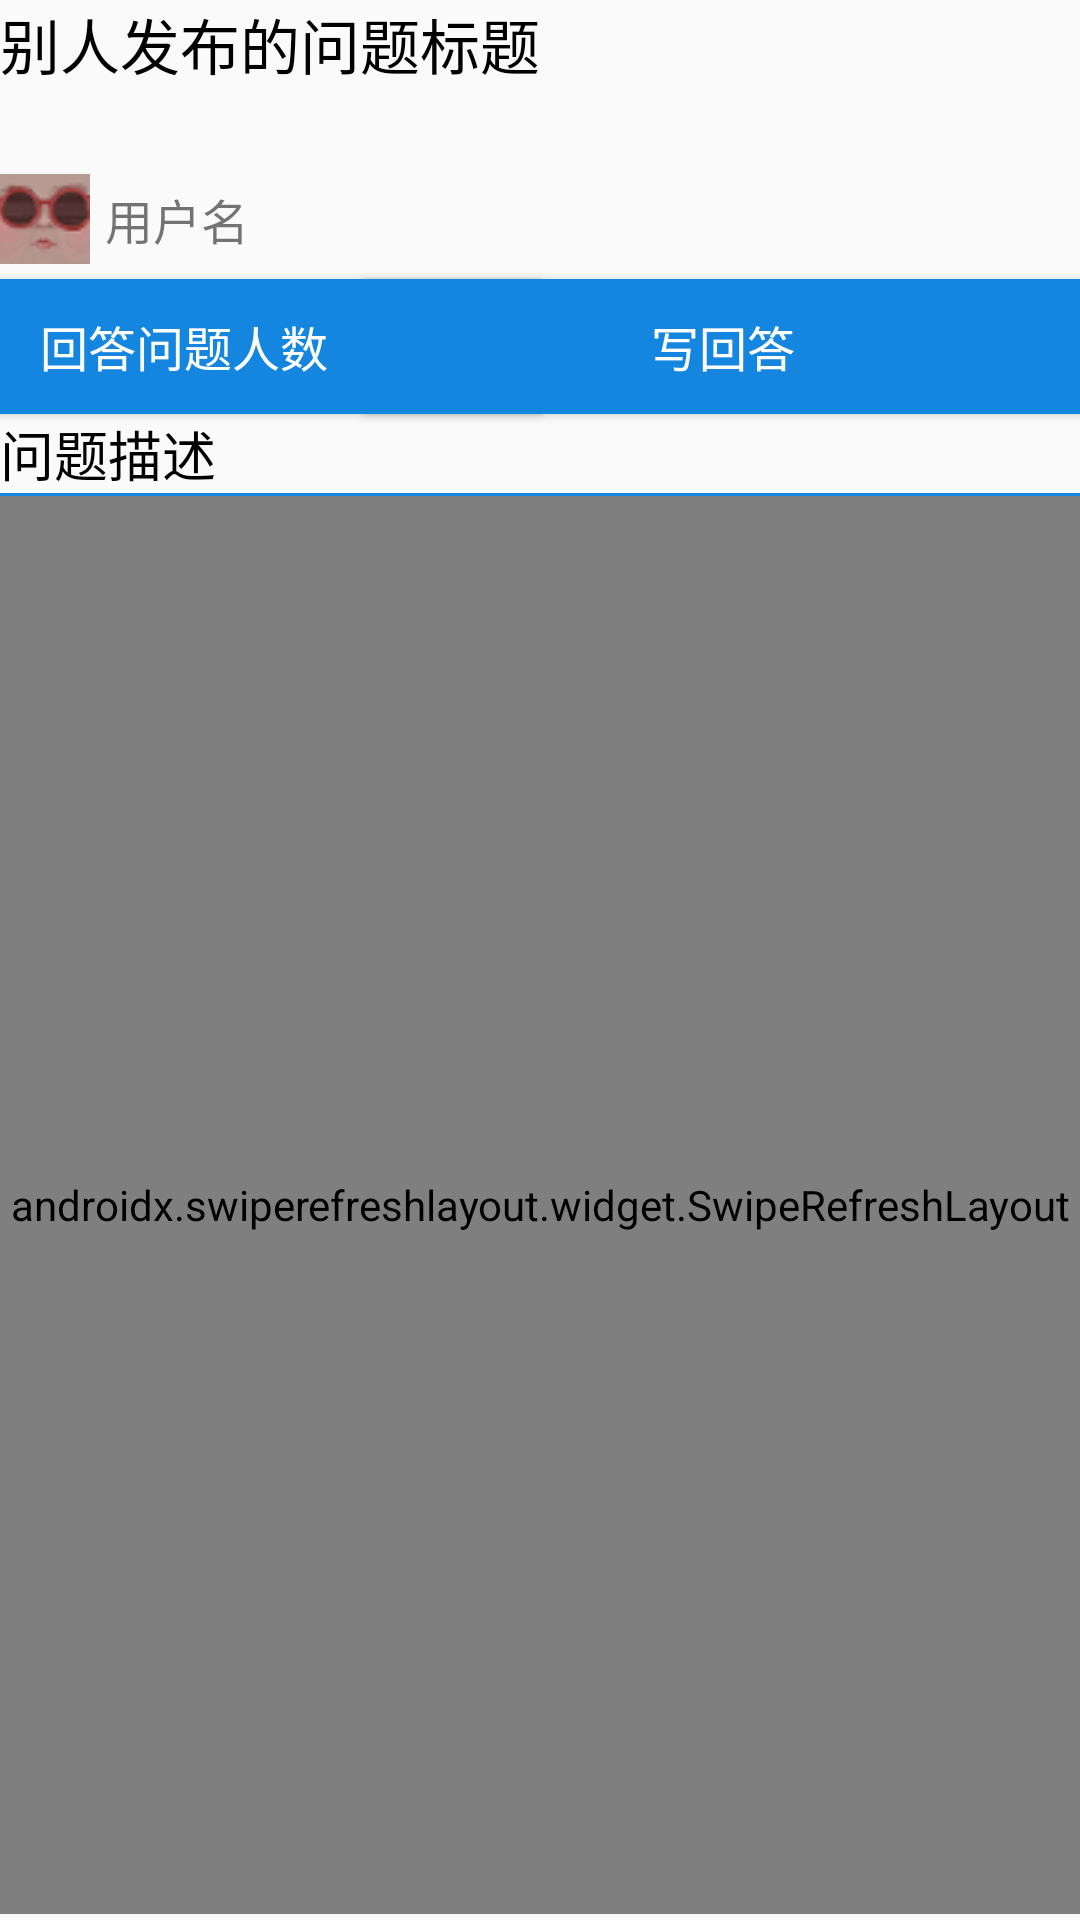

Layout XML and referenced resources for this Android screen:
<!-- AndroidManifest.xml: application theme Theme.AppCompat.Light.NoActionBar -->
<!-- res/layout/activity_others_question.xml -->
<?xml version="1.0" encoding="utf-8"?>
<androidx.constraintlayout.widget.ConstraintLayout xmlns:android="http://schemas.android.com/apk/res/android"
    xmlns:app="http://schemas.android.com/apk/res-auto"
    xmlns:tools="http://schemas.android.com/tools"
    android:layout_width="match_parent"
    android:layout_height="match_parent"
    tools:context="com.example.client_zhihu_hzy.Activity.MyQuestionActivity"
    tools:ignore="MissingConstraints">


    <TextView
        android:id="@+id/tv_Title"
        android:layout_width="match_parent"
        android:layout_height="wrap_content"
        android:maxLines="4"
        android:minLines="2"
        android:text="别人发布的问题标题"
        android:textColor="@color/black"
        android:textSize="20dp"
        app:layout_constraintLeft_toLeftOf="parent"

        app:layout_constraintTop_toTopOf="parent" />

    <Button
        android:id="@+id/bt_HowManyAnswer"
        android:layout_width="238dp"
        android:layout_height="45dp"
        android:layout_marginTop="5dp"
        android:background="#1586DF"
        android:text="回答问题人数"
        android:textColor="#ffffff"
        android:textSize="16dp"
        app:layout_constraintHorizontal_weight="1"

        app:layout_constraintLeft_toLeftOf="parent"
        app:layout_constraintRight_toLeftOf="@+id/bt_WriterAnswer"
        app:layout_constraintTop_toBottomOf="@+id/linearLayoutUser" />


    <Button
        android:id="@+id/bt_WriterAnswer"
        android:layout_width="238dp"
        android:layout_height="45dp"
        android:layout_marginTop="5dp"
        android:background="#1586DF"
        android:text="写回答"
        android:textColor="#ffffff"
        android:textSize="16dp"
        app:layout_constraintHorizontal_weight="1"


        app:layout_constraintRight_toRightOf="parent"
        app:layout_constraintTop_toBottomOf="@+id/linearLayoutUser" />

    <LinearLayout
        android:id="@+id/linearLayoutUser"
        android:layout_width="match_parent"
        android:layout_height="wrap_content"
        android:layout_marginTop="5dp"
        android:orientation="horizontal"
        app:layout_constraintTop_toBottomOf="@id/tv_Title">


        <ImageButton
            android:id="@+id/ib_head"
            android:layout_width="30dp"
            android:layout_height="30dp"
            android:layout_gravity="center"
            android:src="@drawable/xhzy" />

        <TextView
            android:id="@+id/tv_UserName"
            android:layout_width="wrap_content"
            android:layout_height="wrap_content"
            android:layout_gravity="center"
            android:layout_marginLeft="5dp"
            android:text="用户名"
            android:textSize="16dp" />

    </LinearLayout>


    <TextView
        android:id="@+id/tv_describe"
        android:layout_width="match_parent"
        android:layout_height="wrap_content"
        android:text="问题描述"
        android:textColor="@color/black"
        android:textSize="18dp"
        tools:layout_editor_absoluteX="0dp"
        app:layout_constraintTop_toBottomOf="@+id/bt_HowManyAnswer" />


    <androidx.swiperefreshlayout.widget.SwipeRefreshLayout
        android:id="@+id/swipeLayout"
        xmlns:android="http://schemas.android.com/apk/res/android"
        android:layout_width="match_parent"
        android:layout_height="0dp"
        android:orientation="vertical"
        app:layout_constraintTop_toBottomOf="@+id/fenge"
        app:layout_constraintBottom_toTopOf="@+id/bottomnav"
        >

        <androidx.recyclerview.widget.RecyclerView
            android:id="@+id/rvAnswersList"
            android:layout_width="match_parent"
            android:layout_height="0dp"
            app:layout_constraintTop_toBottomOf="@+id/fenge"
            app:layout_constraintBottom_toTopOf="@+id/bottomnav"
            />

    </androidx.swiperefreshlayout.widget.SwipeRefreshLayout>

    <LinearLayout
        android:id="@+id/bottomnav"
        android:layout_width="match_parent"
        android:layout_height="2dp"
        android:layout_alignParentBottom="true"
        app:layout_constraintBottom_toBottomOf="parent"
        android:orientation="horizontal">


    </LinearLayout>
    <LinearLayout
        android:id="@+id/fenge"
        android:layout_width="match_parent"
        android:layout_height="1dp"
        android:background="#1586DF"
        android:layout_alignParentBottom="true"
        app:layout_constraintTop_toBottomOf="@+id/tv_describe"
        android:orientation="horizontal">


    </LinearLayout>


</androidx.constraintlayout.widget.ConstraintLayout>
<!-- resources referenced by this layout -->
<resources>
  <color name="black">#FF000000</color>
  <!-- drawable xhzy: png bitmap (drawable, 2300 bytes) -->
</resources>
